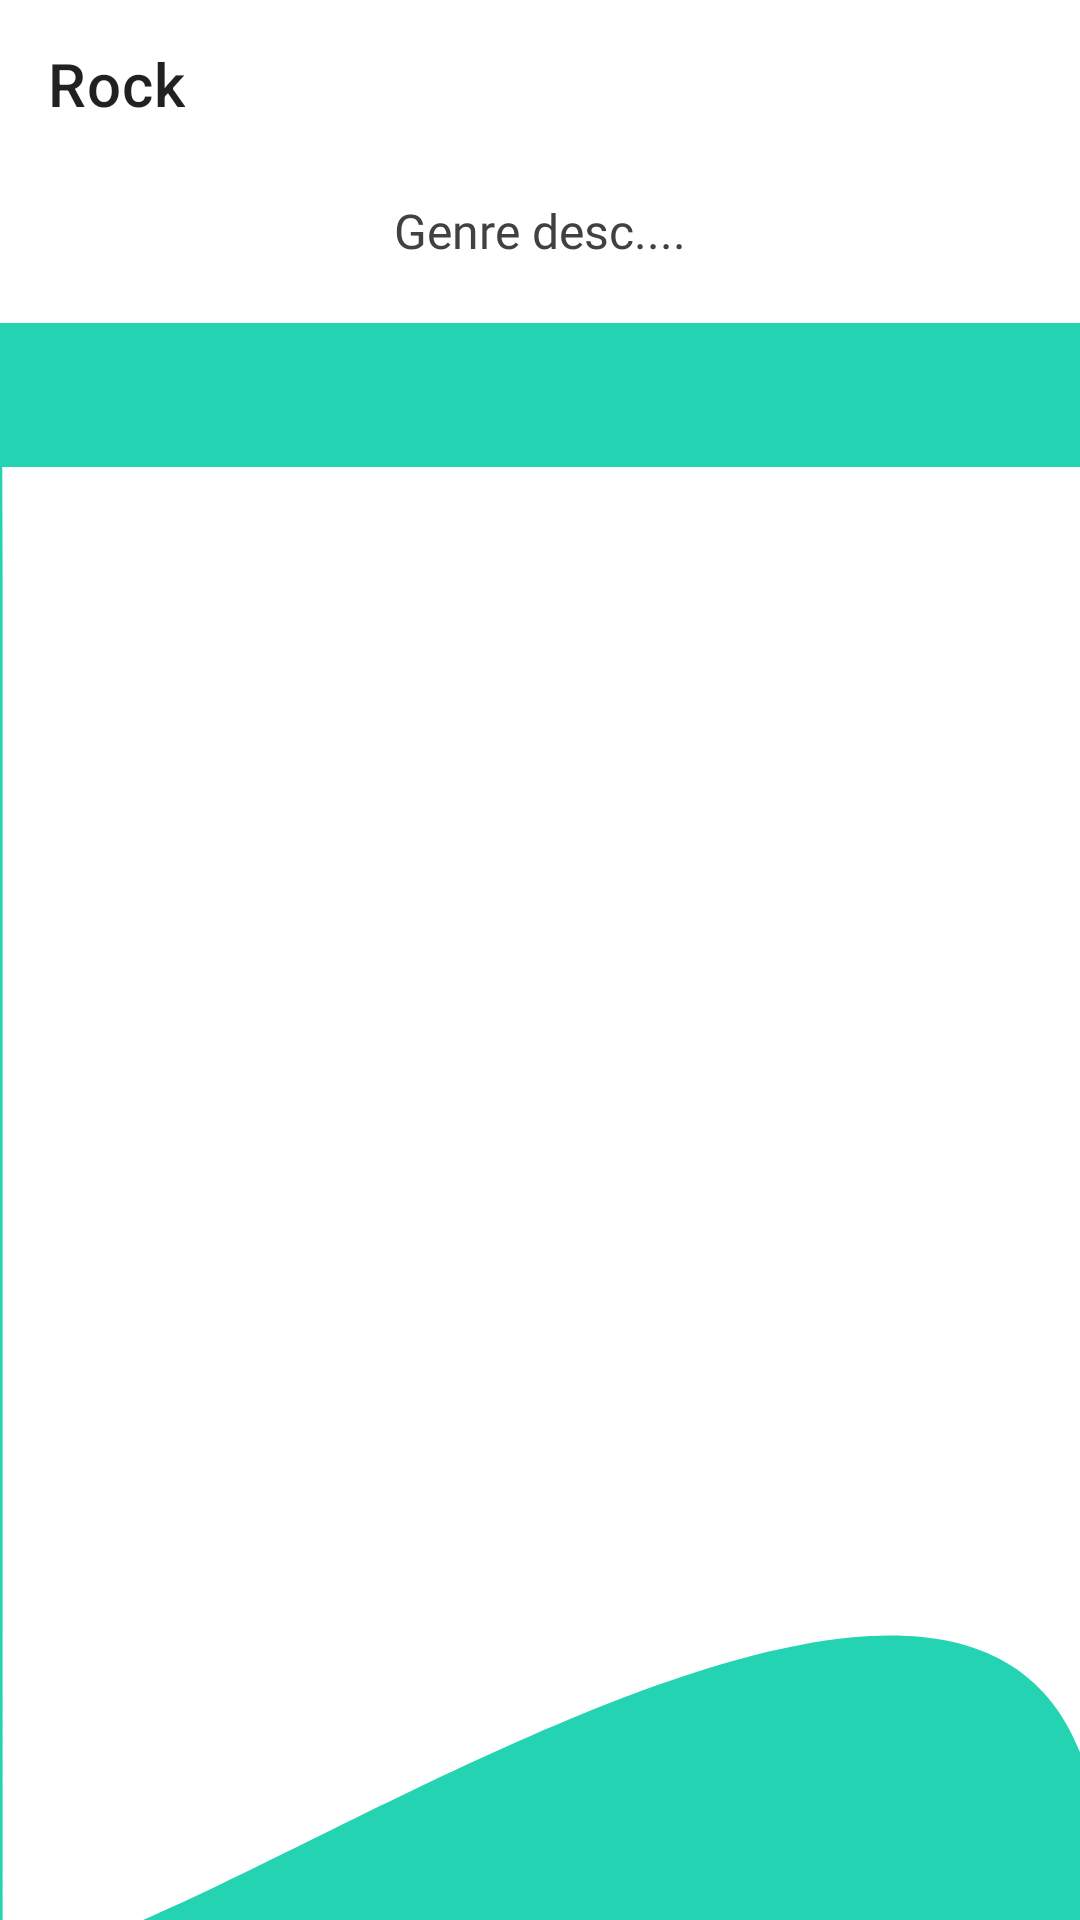

Write the Android layout XML for this screen, with the resource values it uses.
<!-- AndroidManifest.xml: application theme Theme.MusicWiki -->
<!-- res/layout/activity_home.xml -->
<?xml version="1.0" encoding="utf-8"?>
<LinearLayout xmlns:android="http://schemas.android.com/apk/res/android"
    xmlns:app="http://schemas.android.com/apk/res-auto"
    xmlns:tools="http://schemas.android.com/tools"
    android:layout_width="match_parent"
    android:orientation="vertical"
    android:background="@drawable/ic_drawerb"
    android:layout_height="match_parent"
    tools:context=".ui.HomeActivity">


        <androidx.appcompat.widget.Toolbar
            android:id="@+id/toolbar"
            app:title="Rock"
            android:layout_gravity="center"
            android:gravity="center"
                 android:theme="@style/ToolbarTextApp"
            android:layout_width="match_parent"
            android:layout_height="?attr/actionBarSize"
            android:background="@color/white" />


    <TextView
        android:layout_width="wrap_content"
        android:layout_height="wrap_content"
        android:text="Genre desc...."
        android:layout_margin="10dp"
        android:layout_gravity="center"
        android:id="@+id/genre_desc"
        android:maxLines="7"
        android:ellipsize="end"
        android:textColor="#424040"
        android:fontFamily="@font/gotham"
        android:textSize="16dp"></TextView>
    <com.google.android.material.tabs.TabLayout
        android:id="@+id/tabLayout"
        android:layout_width="match_parent"
        android:layout_height="wrap_content"
        android:background="#24D3B2"
        app:tabIndicatorColor="@color/black"
        android:layout_marginTop="10dp"
        app:tabSelectedTextColor="@color/black"
        app:tabTextColor="@android:color/background_light">

    </com.google.android.material.tabs.TabLayout>

    <androidx.viewpager.widget.ViewPager
        android:id="@+id/viewPager"
        android:layout_width="match_parent"
        android:layout_height="wrap_content"
        app:layout_constraintTop_toBottomOf="@+id/tabLayout">

    </androidx.viewpager.widget.ViewPager>



</LinearLayout>
<!-- resources referenced by this layout -->
<resources>
  <color name="black">#FF000000</color>
  <color name="white">#FFFFFFFF</color>
  <!-- drawable ic_drawerb (drawable) -->
  <vector xmlns:android="http://schemas.android.com/apk/res/android"
      xmlns:aapt="http://schemas.android.com/aapt"
      android:width="414dp"
      android:height="896dp"
      android:viewportWidth="414"
      android:viewportHeight="896">
    <path
        android:pathData="M0,0h414v896h-414z"
        android:fillColor="@color/green"/>
  
      <path
          android:pathData="M414.168,350.105V358.918V896.511H0.168V359.423V354.439C35.322,336.997 64.42,279.97 105.286,279.112C146.151,278.255 158.141,347.632 207.175,349.275C243.231,350.483 312.673,290.195 343.336,287.979C373.999,285.763 391.285,330.365 414.168,350.105V350.105Z"
          android:fillType="evenOdd"/>
        <path
            android:pathData="M1,-11H422.136C422.136,-11 409.204,1241.92 422.136,896.803C435.068,551.686 -5.603,995.851 1,896.803V-11Z"
            android:fillColor="@color/white"/>
        <path
            android:pathData="M0,-4.741C0,-4.741 946.767,-275.324 1095.64,-4.741C1244.52,265.842 920.29,687.979 1097.86,314.807C1275.44,-58.365 460.934,-34.511 415.497,189.482C370.061,413.475 117.746,309.367 2.222,524L0,-4.741Z"
            android:fillColor="@color/white"/>
        <path
            android:pathData="M-73,5.139C-73,5.139 429.553,-98.674 508.578,5.139C587.603,108.953 415.499,270.913 509.757,127.74C604.016,-15.434 276.582,-32.561 147.55,79.656C18.518,191.874 -33.27,153.19 -71.821,208L-73,5.139Z"
            android:fillColor="@color/white"/>
  
  
  
  </vector>
  <style name="ToolbarTextApp">
          <item name="textAllCaps">true</item>
          <item name="android:textSize">13dp</item>
      </style>
  <style name="Theme.MusicWiki" parent="Theme.MaterialComponents.DayNight.DarkActionBar">
          
          <item name="colorPrimary">#FFF</item>
          <item name="colorPrimaryVariant">#F7C945</item>
          <item name="colorOnPrimary">@color/white</item>
          
          <item name="colorSecondary">@color/green</item>
          <item name="colorSecondaryVariant">@color/teal_700</item>
          <item name="colorOnSecondary">@color/black</item>
          <item name="fontFamily">@font/gotham</item>
          
          <item name="android:statusBarColor" tools:targetApi="l">?attr/colorPrimaryVariant</item>
          
      </style>
  <color name="green">#24D3B2</color>
  <color name="teal_700">#FF018786</color>
</resources>
